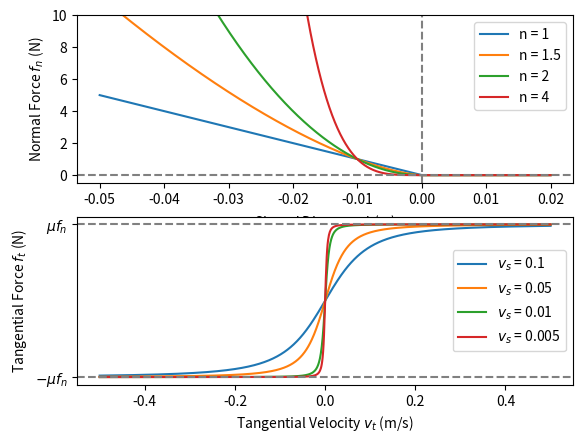

Here is the Python script that generated this plot:
#!/usr/bin/env python

##
#
# A quick script to make a plot of solution data from a trajectory optimization
# example (see example_base.h).
#
# This script must be run from the "drake/" directory. 
#
##

import matplotlib.pyplot as plt
from matplotlib.ticker import MaxNLocator
import numpy as np

# normal force
plt.subplot(2,1,1)
F = 1.0
delta = 0.01

phi = np.linspace(-0.05,0.02, 1000)
fn_1 = F*np.maximum(0, -phi/delta)**1
fn_15 = F*np.maximum(0, -phi/delta)**1.5
fn_2 = F*np.maximum(0, -phi/delta)**2
fn_4 = F*np.maximum(0, -phi/delta)**4

plt.plot(phi, fn_1, label="n = 1")
plt.plot(phi, fn_15, label="n = 1.5")
plt.plot(phi, fn_2, label="n = 2")
plt.plot(phi, fn_4, label="n = 4")
plt.axvline(0.0, color='grey', linestyle='--')
plt.axhline(0.0, color='grey', linestyle='--')

plt.xlabel("Signed Distance $\phi$ (m)")
plt.ylabel("Normal Force $f_n$ (N)")

plt.ylim((-0.5,10))
plt.legend()

# tangential force
plt.subplot(2,1,2)

fn = 1.0
mu = 1.0

vt = np.linspace(-0.5,0.5,1000)

vs = 0.1
ft_1 = mu*fn*vt / (vs * np.sqrt(1 + (vt/vs)**2))
vs = 0.05
ft_2 = mu*fn*vt / (vs * np.sqrt(1 + (vt/vs)**2))
vs = 0.01
ft_3 = mu*fn*vt / (vs * np.sqrt(1 + (vt/vs)**2))
vs = 0.005
ft_4 = mu*fn*vt / (vs * np.sqrt(1 + (vt/vs)**2))

plt.plot(vt, ft_1, label="$v_s$ = 0.1")
plt.plot(vt, ft_2, label="$v_s$ = 0.05")
plt.plot(vt, ft_3, label="$v_s$ = 0.01")
plt.plot(vt, ft_4, label="$v_s$ = 0.005")

plt.xlabel("Tangential Velocity $v_t$ (m/s)")
plt.ylabel("Tangential Force $f_t$ (N)")

plt.axhline(-1.0, color='grey', linestyle='--')
plt.axhline(1.0, color='grey', linestyle='--')

plt.yticks([-1.0,1.0],["$-\mu f_n$", "$\mu f_n$"])

plt.legend()


plt.show()
